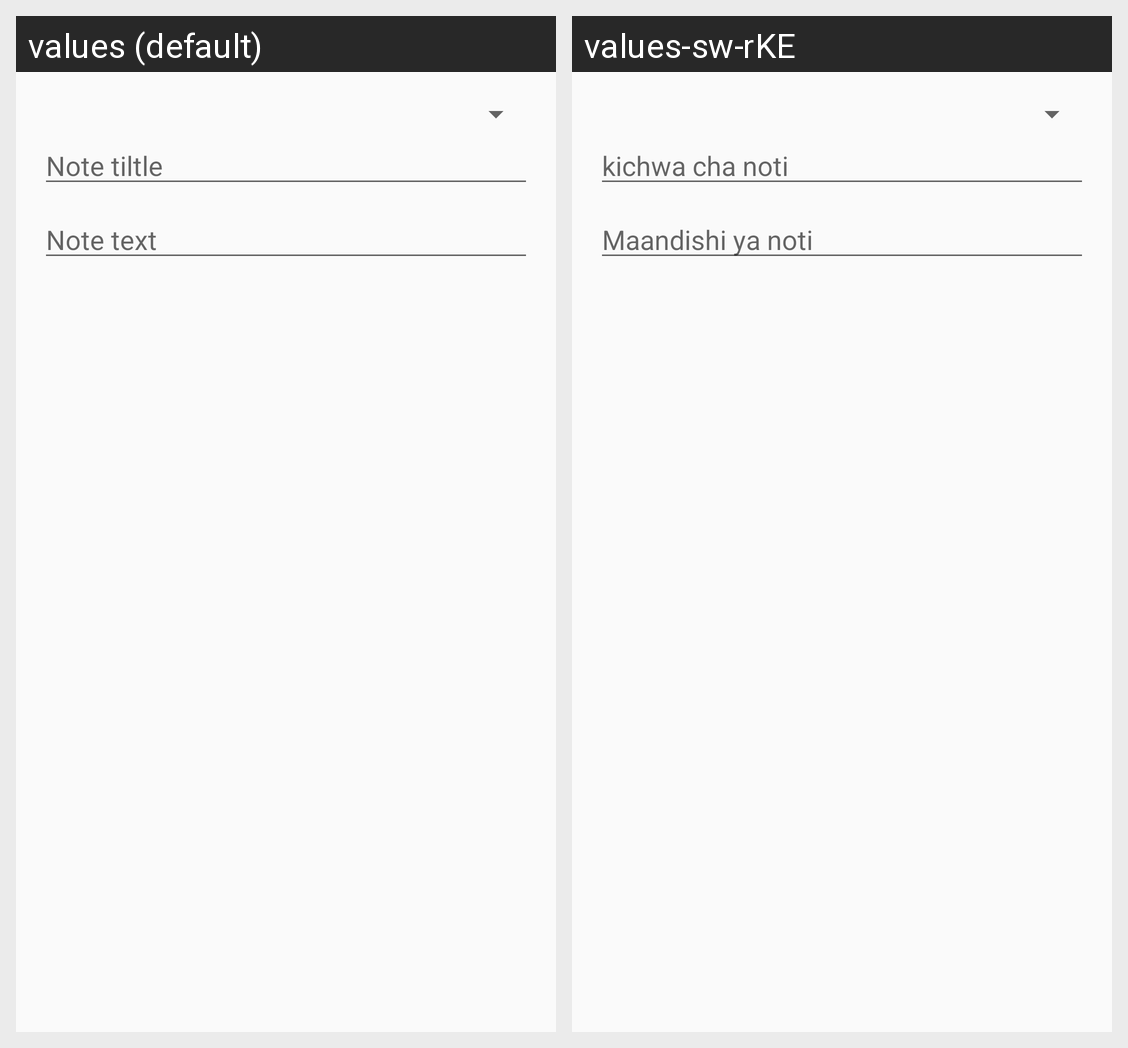

Here is an Android app screen in its default locale and in the app's own translations. Write out the translated-string differences for the strings that appear on this screen.
Android screen res/layout/content_individual_note.xml rendered under 2 locales, left to right: values (default), values-sw-rKE. Device: Nexus 5 (rendered at 1080×1920; each locale shown at half size, 540×960, under a caption strip naming it); theme AppTheme.
Strings drawn on this screen, with the default value and each locale's value (text and hints the layout hard-codes, and strings that could not be matched under every locale, appear in the picture but are not listed):

note_tiltle_hint
  values: Note tiltle
  values-sw-rKE: kichwa cha noti

note_text_hint
  values: Note text
  values-sw-rKE: Maandishi ya noti
